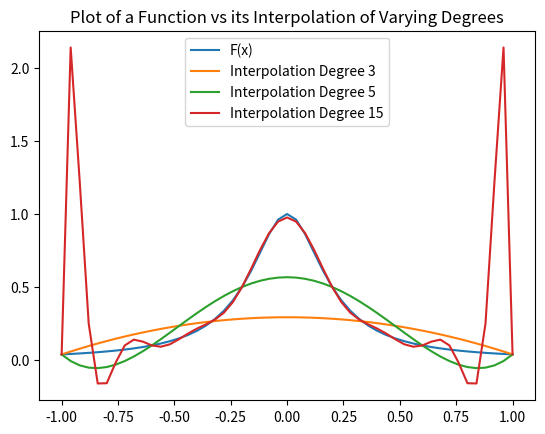

This figure's Python source:
import numpy as np
import matplotlib.pyplot as plt

def f(x):
    return 1/(1+25*(x**2))

degree_arr=[4,6,16]
solutions = []

for n in range(len(degree_arr)):
    x_coord = np.linspace(-1,1,degree_arr[n])
    y_coord = f(x_coord)
    Vandermonde_matrix = np.empty((degree_arr[n],degree_arr[n]))
    
    for i in range(degree_arr[n]):
        Vandermonde_matrix[:,i] = x_coord**i
    solutions.append(np.linalg.solve(Vandermonde_matrix, y_coord))
    
coefficients_3 = solutions[0]
coefficients_5 = solutions[1]
coefficients_15 = solutions[2]


testpoints = np.linspace(-1,1,51)
    
# print(np.flip(solutions[0],0))

plt.plot(testpoints,f(testpoints),label='F(x)')
for i in range(len(solutions)):
    plt.plot(testpoints, np.polyval(np.flip(solutions[i],0), testpoints), label='Interpolation Degree '+str(degree_arr[i]-1))
    
plt.title('Plot of a Function vs its Interpolation of Varying Degrees')
plt.legend(loc="best")

plt.show()